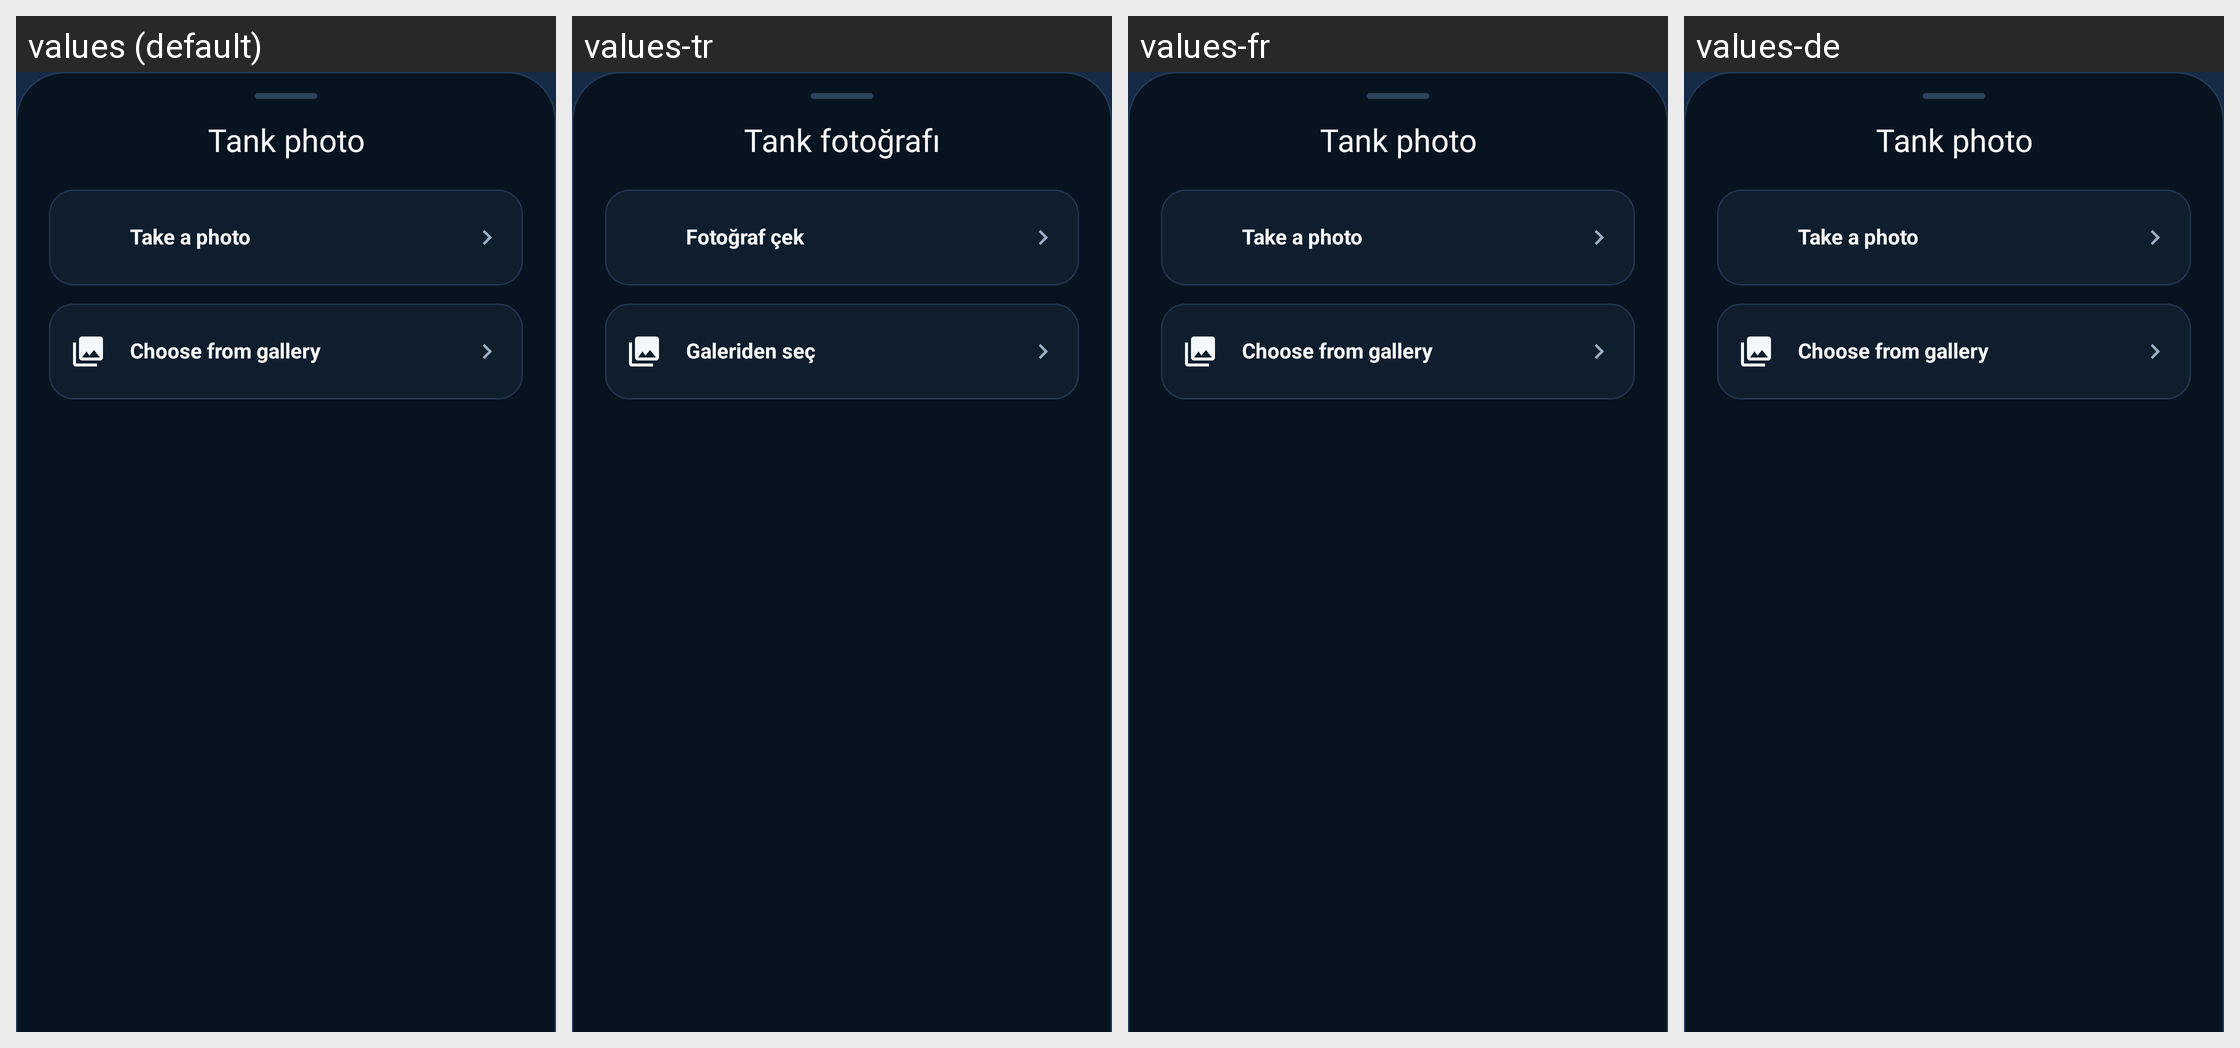

The same Android screen rendered under several of its app's locales, left to right. List the strings drawn on it with the default value and each locale's translation.
Android screen res/layout/bottom_sheet_photo_source.xml rendered under 4 locales, left to right: values (default), values-tr, values-fr, values-de. Device: Nexus 5 (rendered at 1080×1920; each locale shown at half size, 540×960, under a caption strip naming it); theme AppTheme.
Other locales in the repository, not shown: values-es.
Strings drawn on this screen, with the default value and each locale's value (text and hints the layout hard-codes, and strings that could not be matched under every locale, appear in the picture but are not listed):

aquarium_photo_title
  values: Tank photo
  values-tr: Tank fotoğrafı
  values-fr: Tank photo  [not translated; the default value is used]
  values-de: Tank photo  [not translated; the default value is used]

photo_bottom_sheet_camera
  values: Take a photo
  values-tr: Fotoğraf çek
  values-fr: Take a photo  [not translated; the default value is used]
  values-de: Take a photo  [not translated; the default value is used]

photo_bottom_sheet_gallery
  values: Choose from gallery
  values-tr: Galeriden seç
  values-fr: Choose from gallery  [not translated; the default value is used]
  values-de: Choose from gallery  [not translated; the default value is used]
